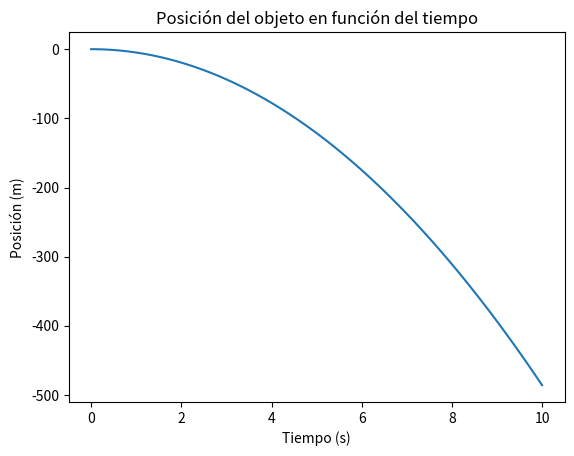
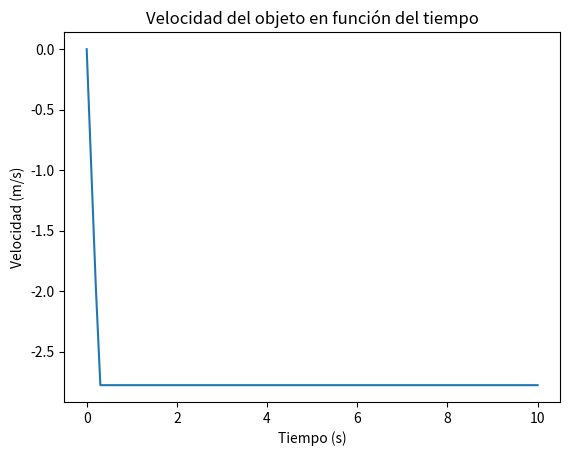

These figures' Python source, in order:
# Importar librerías necesarias
import matplotlib.pyplot as plt
import numpy as np

# Parámetros iniciales
x0 = 0  # Posición inicial
v0 = 0  # Velocidad inicial
m = 1   # Masa del objeto
inclinacion_maxima = np.radians(20)  # Inclinación máxima permitida en radianes
velocidad_maxima = 10 * 1000 / 3600  # Velocidad máxima en m/s

# Tiempo
t = np.linspace(0, 10, 100)  # Rango de tiempo de 0 a 10 segundos con 100 puntos de datos

# Variable de inclinación para experimentar
inclinacion = np.radians(10)  # Inclinación del palo en radianes

# Calcular posición y velocidad
x = []
v = []
for tiempo in t:
    # Verificar si se excede la inclinación máxima permitida
    if abs(inclinacion) > inclinacion_maxima:
        print("El objeto se ha caído.")
        break

    # Calcular aceleración horizontal adicional proporcional a la inclinación
    aceleracion_horizontal = 0.5 * inclinacion

    # Calcular la aceleración total considerando la aceleración horizontal adicional y la gravedad
    aceleracion_total = -9.8 + aceleracion_horizontal

    # Calcular la velocidad y verificar si se excede la velocidad máxima permitida
    velocidad = v0 + aceleracion_total * tiempo
    if abs(velocidad) > velocidad_maxima:
        print("El objeto ha alcanzado la velocidad máxima y se ha detenido.")
        velocidad = np.sign(velocidad) * velocidad_maxima

    # Calcular la posición
    posicion = x0 + v0 * tiempo + (1/2) * aceleracion_total * tiempo**2

    x.append(posicion)
    v.append(velocidad)

# Gráfico de posición en función del tiempo
plt.figure(1)
plt.plot(t, x)
plt.xlabel('Tiempo (s)')
plt.ylabel('Posición (m)')
plt.title('Posición del objeto en función del tiempo')

# Gráfico de velocidad en función del tiempo
plt.figure(2)
plt.plot(t, v)
plt.xlabel('Tiempo (s)')
plt.ylabel('Velocidad (m/s)')
plt.title('Velocidad del objeto en función del tiempo')

# Mostrar los gráficos
plt.show()
